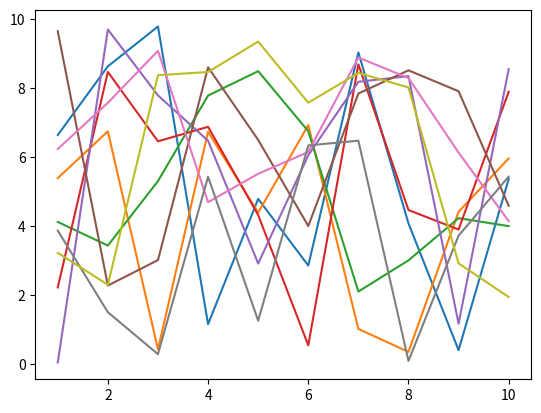

The matplotlib source for this figure:
import numpy as np
import matplotlib.pyplot as plt

y = np.arange(1,11)
# fig = plt.figure()   # get the current figure
for i in range(1,10):
    data = np.random.random_sample((10,)) * 10
#    sub = fig.add_subplot(3,3,i)
    plt.plot(y, data)

plt.show()